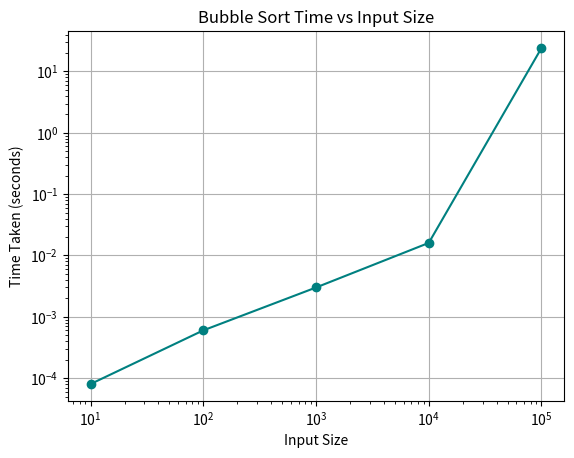

Write the Python code that produced this figure.
import matplotlib.pyplot as plt

# Data from the test cases
sizes = [10, 100, 1000, 10000, 100000]
times = [0.00008, 0.0006, 0.00300, 0.016000, 24.103000]

# Plot the data
plt.plot(sizes, times, marker='o', linestyle='-', color='teal')

# Labels and title
plt.xlabel('Input Size')
plt.ylabel('Time Taken (seconds)')
plt.title('Bubble Sort Time vs Input Size')

# Use logarithmic scales for better visualization
plt.xscale('log')
plt.yscale('log')

# Add grid
plt.grid(True)

# Display the plot
plt.show()
